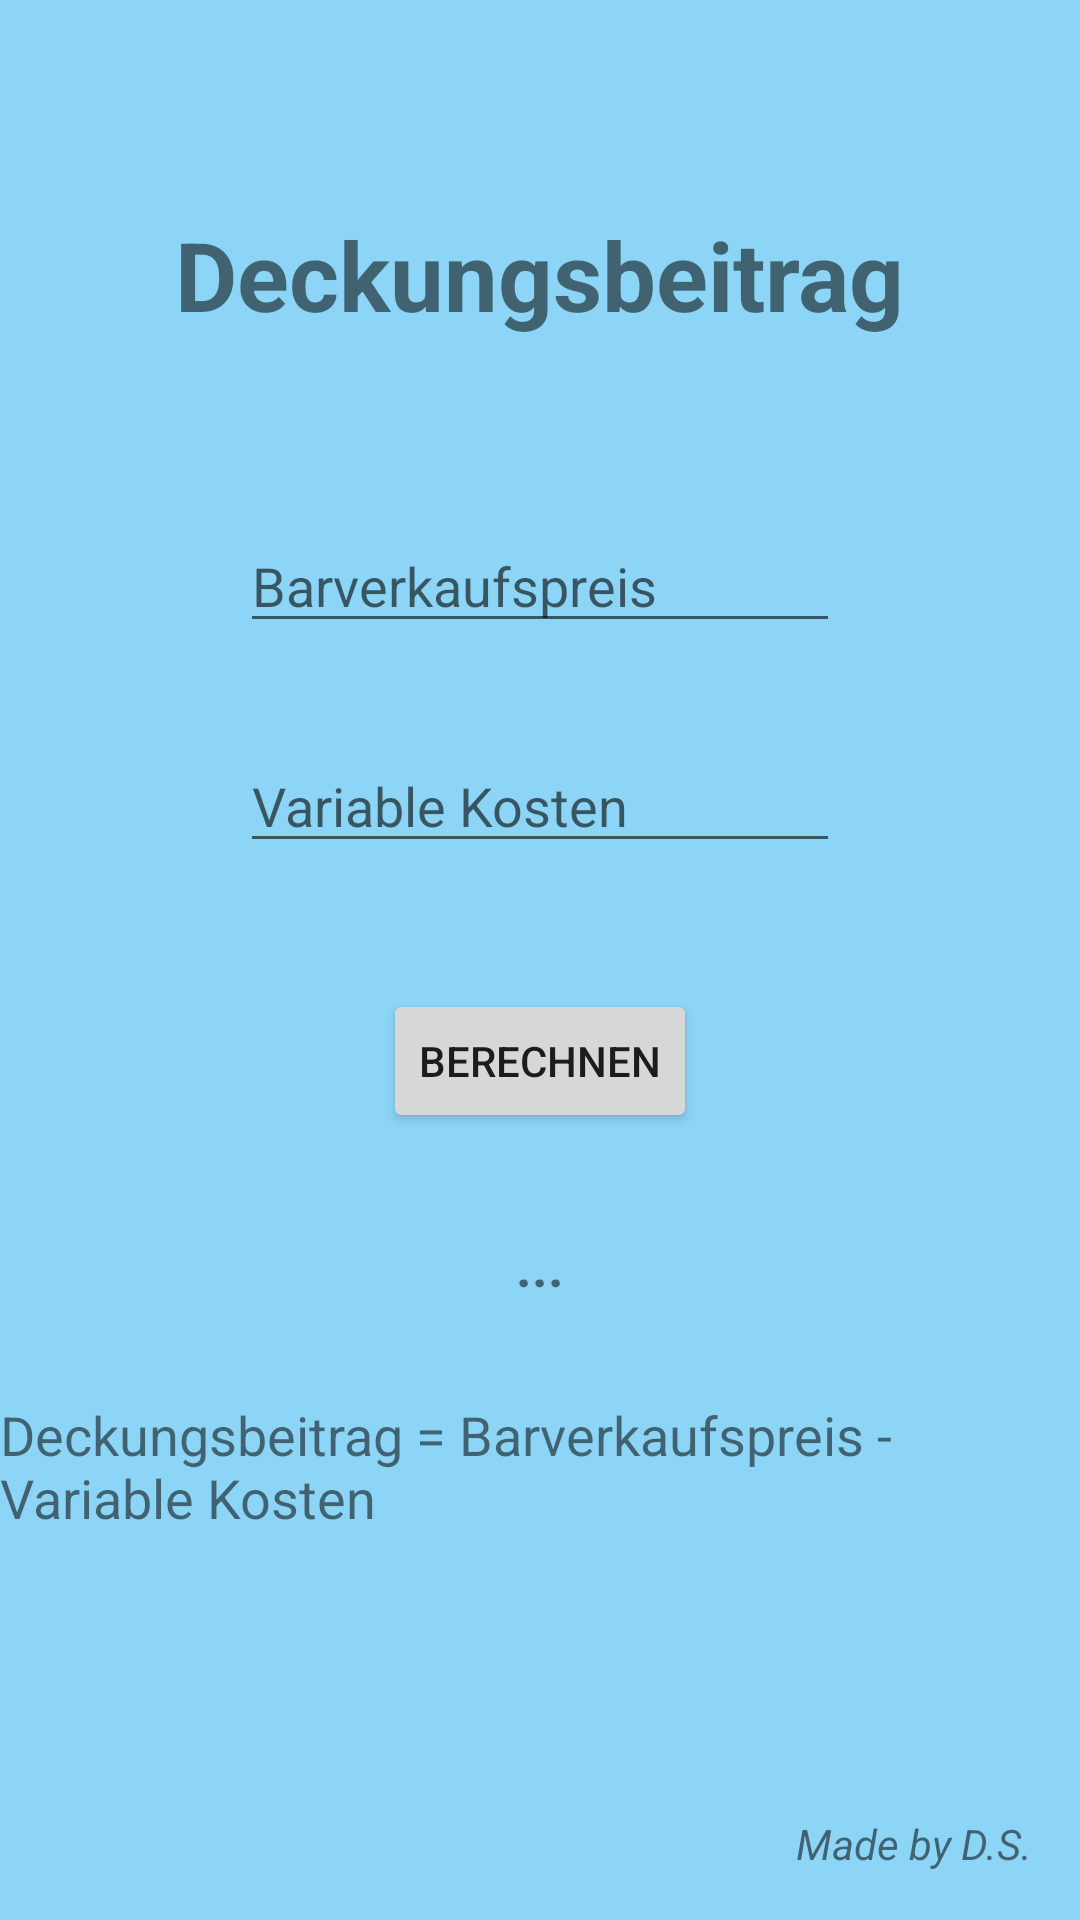

Produce the Android XML layout that renders to this screen, including the resource entries it uses.
<!-- AndroidManifest.xml: application theme Theme.AppCompat.Light.NoActionBar -->
<!-- res/layout/activity_deckungsbeitrag.xml -->
<?xml version="1.0" encoding="utf-8"?>
<RelativeLayout xmlns:android="http://schemas.android.com/apk/res/android"
    android:layout_width="match_parent"
    android:layout_height="match_parent"
    android:background="#760CA9F0">

    
    <TextView
        android:id="@+id/textDeckungsbeitrag"
        android:layout_width="wrap_content"
        android:layout_height="wrap_content"
        android:layout_centerHorizontal="true"
        android:layout_marginTop="70dp"
        android:text="Deckungsbeitrag"
        android:textSize="32sp"
        android:textStyle="bold" />

    
    <EditText
        android:id="@+id/editBarverkaufspreis"
        android:layout_width="200dp"
        android:layout_height="wrap_content"
        android:layout_below="@id/textDeckungsbeitrag"
        android:layout_centerHorizontal="true"
        android:layout_marginTop="60dp"
        android:hint="Barverkaufspreis" />

    
    <EditText
        android:id="@+id/editVariableKosten"
        android:layout_width="200dp"
        android:layout_height="wrap_content"
        android:layout_below="@id/editBarverkaufspreis"
        android:layout_centerHorizontal="true"
        android:layout_marginTop="32dp"
        android:hint="Variable Kosten" />


    
    <Button
        android:id="@+id/buttonBerechnen"
        android:layout_width="wrap_content"
        android:layout_height="wrap_content"
        android:layout_below="@id/editVariableKosten"
        android:layout_centerHorizontal="true"
        android:layout_marginTop="42dp"
        android:text="Berechnen" />

    
    <TextView
        android:id="@+id/textAusgabe"
        android:layout_width="wrap_content"
        android:layout_height="wrap_content"
        android:layout_below="@id/buttonBerechnen"
        android:layout_centerHorizontal="true"
        android:layout_marginTop="32dp"
        android:text="..."
        android:textSize="18sp"
        android:textStyle="bold" />


    
    <TextView
        android:id="@+id/formel"
        android:layout_width="wrap_content"
        android:layout_height="wrap_content"
        android:layout_below="@id/textAusgabe"
        android:layout_centerHorizontal="true"
        android:layout_marginTop="32dp"
        android:text="Deckungsbeitrag = Barverkaufspreis - Variable Kosten"
        android:textSize="18sp" />

    <TextView
        android:id="@+id/textMadeBy"
        android:layout_width="wrap_content"
        android:layout_height="wrap_content"
        android:layout_alignParentBottom="true"
        android:layout_alignParentEnd="true"
        android:layout_marginEnd="16dp"
        android:layout_marginBottom="16dp"
        android:text="Made by D.S."
        android:textSize="14sp"
        android:textStyle="italic" />

</RelativeLayout>
<!-- resources referenced by this layout -->
<resources>

</resources>
